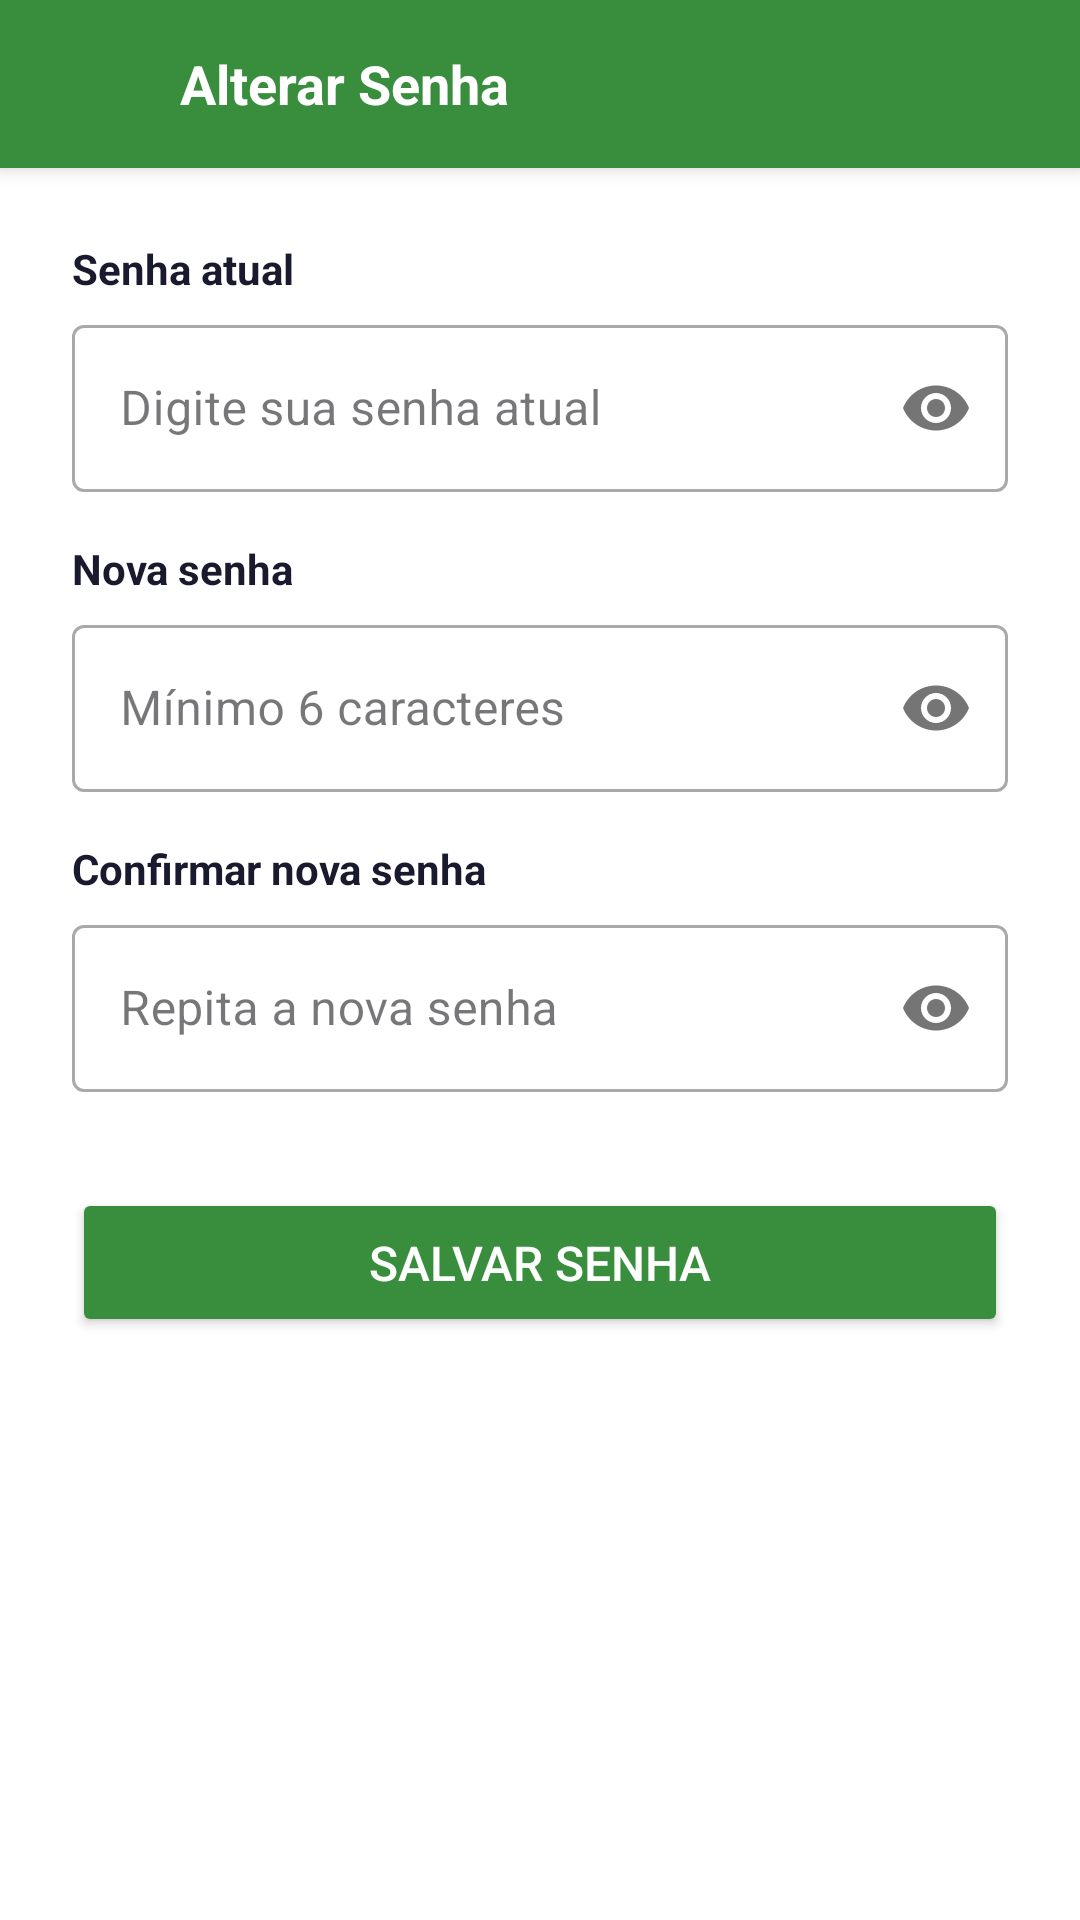

This screen was rendered from an Android layout file. Write that file and the resources it references.
<!-- AndroidManifest.xml: application theme Theme.PetConnect -->
<!-- res/layout/activity_alterar_senha.xml -->
<?xml version="1.0" encoding="utf-8"?>
<LinearLayout
    xmlns:android="http://schemas.android.com/apk/res/android"
    android:layout_width="match_parent"
    android:layout_height="match_parent"
    android:orientation="vertical"
    android:fitsSystemWindows="true"
    android:background="@color/termos_fundo">

    <LinearLayout
        android:layout_width="match_parent"
        android:layout_height="56dp"
        android:orientation="horizontal"
        android:gravity="center_vertical"
        android:paddingStart="4dp"
        android:paddingEnd="16dp"
        android:background="@color/termos_toolbar_bg"
        android:elevation="4dp">

        <ImageButton
            android:id="@+id/btnVoltar"
            android:layout_width="48dp"
            android:layout_height="48dp"
            android:src="@drawable/ic_arrow_back"
            android:background="?attr/selectableItemBackgroundBorderless"
            android:contentDescription="@string/voltar"
            android:tint="@color/termos_toolbar_texto" />

        <TextView
            android:layout_width="0dp"
            android:layout_height="wrap_content"
            android:layout_weight="1"
            android:text="@string/alterar_senha"
            android:textColor="@color/termos_toolbar_texto"
            android:textSize="18sp"
            android:textStyle="bold"
            android:layout_marginStart="8dp"/>

    </LinearLayout>

    <LinearLayout
        android:layout_width="match_parent"
        android:layout_height="wrap_content"
        android:orientation="vertical"
        android:padding="24dp">

        <TextView
            android:layout_width="match_parent"
            android:layout_height="wrap_content"
            android:text="@string/senha_atual"
            android:textColor="@color/termos_titulo_cor"
            android:textSize="14sp"
            android:textStyle="bold"
            android:layout_marginBottom="4dp"/>

        <com.google.android.material.textfield.TextInputLayout
            android:layout_width="match_parent"
            android:layout_height="wrap_content"
            android:layout_marginBottom="16dp"
            style="@style/Widget.MaterialComponents.TextInputLayout.OutlinedBox"
            app:passwordToggleEnabled="true"
            xmlns:app="http://schemas.android.com/apk/res-auto">

            <com.google.android.material.textfield.TextInputEditText
                android:id="@+id/etSenhaAtual"
                android:layout_width="match_parent"
                android:layout_height="wrap_content"
                android:hint="@string/hint_senha_atual"
                android:inputType="textPassword"/>
        </com.google.android.material.textfield.TextInputLayout>

        <TextView
            android:layout_width="match_parent"
            android:layout_height="wrap_content"
            android:text="@string/nova_senha"
            android:textColor="@color/termos_titulo_cor"
            android:textSize="14sp"
            android:textStyle="bold"
            android:layout_marginBottom="4dp"/>

        <com.google.android.material.textfield.TextInputLayout
            android:layout_width="match_parent"
            android:layout_height="wrap_content"
            android:layout_marginBottom="16dp"
            style="@style/Widget.MaterialComponents.TextInputLayout.OutlinedBox"
            app:passwordToggleEnabled="true"
            xmlns:app="http://schemas.android.com/apk/res-auto">

            <com.google.android.material.textfield.TextInputEditText
                android:id="@+id/etNovaSenha"
                android:layout_width="match_parent"
                android:layout_height="wrap_content"
                android:hint="@string/hint_nova_senha"
                android:inputType="textPassword"/>
        </com.google.android.material.textfield.TextInputLayout>

        <TextView
            android:layout_width="match_parent"
            android:layout_height="wrap_content"
            android:text="@string/confirmar_nova_senha"
            android:textColor="@color/termos_titulo_cor"
            android:textSize="14sp"
            android:textStyle="bold"
            android:layout_marginBottom="4dp"/>

        <com.google.android.material.textfield.TextInputLayout
            android:layout_width="match_parent"
            android:layout_height="wrap_content"
            android:layout_marginBottom="32dp"
            style="@style/Widget.MaterialComponents.TextInputLayout.OutlinedBox"
            app:passwordToggleEnabled="true"
            xmlns:app="http://schemas.android.com/apk/res-auto">

            <com.google.android.material.textfield.TextInputEditText
                android:id="@+id/etConfirmarSenha"
                android:layout_width="match_parent"
                android:layout_height="wrap_content"
                android:hint="@string/hint_confirmar_senha"
                android:inputType="textPassword"/>
        </com.google.android.material.textfield.TextInputLayout>

        <Button
            android:id="@+id/btnSalvarSenha"
            android:layout_width="match_parent"
            android:layout_height="wrap_content"
            android:text="@string/salvar_senha"
            android:backgroundTint="@color/verdebtn"
            android:textColor="@color/white"
            android:textSize="16sp"
            android:padding="14dp"/>

    </LinearLayout>

</LinearLayout>
<!-- resources referenced by this layout -->
<resources>
  <color name="termos_fundo">#FFFFFF</color>
  <color name="termos_titulo_cor">#1A1A2E</color>
  <color name="termos_toolbar_bg">#388E3C</color>
  <color name="termos_toolbar_texto">#FFFFFF</color>
  <color name="verdebtn">#388E3C</color>
  <color name="white">#FFFFFF</color>
  <string name="alterar_senha">Alterar Senha</string>
  <string name="confirmar_nova_senha">Confirmar nova senha</string>
  <string name="hint_confirmar_senha">Repita a nova senha</string>
  <string name="hint_nova_senha">Mínimo 6 caracteres</string>
  <string name="hint_senha_atual">Digite sua senha atual</string>
  <string name="nova_senha">Nova senha</string>
  <string name="salvar_senha">Salvar Senha</string>
  <string name="senha_atual">Senha atual</string>
  <string name="voltar">Voltar</string>
  <style name="Theme.PetConnect" parent="Base.Theme.PetConnect" />
  <style name="Base.Theme.PetConnect" parent="Theme.Material3.DayNight.NoActionBar">
          <item name="colorPrimary">@color/verdebtn</item>
          <item name="colorPrimaryVariant">@color/verdebb</item>
          <item name="colorOnPrimary">@color/white</item>
          <item name="android:windowBackground">@color/background_page</item>
          <item name="android:textColorPrimary">@color/black</item>
          <item name="android:textColorSecondary">@color/text_muted</item>
      </style>
  <color name="verdebb">#4CAF50</color>
  <color name="background_page">#F5F5F5</color>
  <color name="black">#000000</color>
  <color name="text_muted">#757575</color>
</resources>
